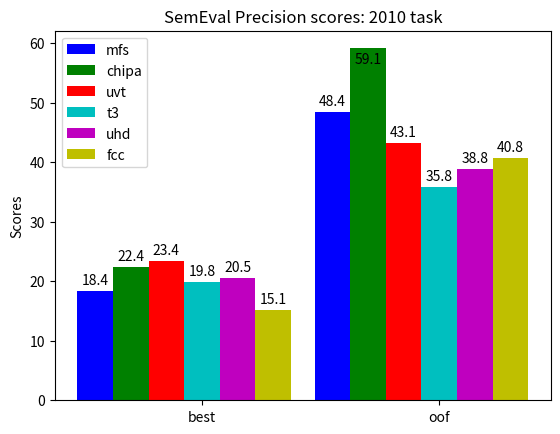

Write Python code to recreate this figure.
#!/usr/bin/env python3
# a bar plot with errorbars
import numpy as np
import matplotlib.pyplot as plt

N = 2

mfsScores = (18.36, 48.41)
chipaScores = (22.36, 59.11)
uvtScores = (23.42, 43.12)
t3Scores = (19.78, 35.84)
uhdScores = (20.48, 38.78)
fccScores = (15.09, 40.76)

ind = np.arange(N)  # the x locations for the groups
width = 0.15       # the width of the bars

fig, ax = plt.subplots()
rects1 = ax.bar(ind + 0 * width, mfsScores, width, color='b')
rects2 = ax.bar(ind + 1 * width, chipaScores, width, color='g')
rects3 = ax.bar(ind + 2 * width, uvtScores, width, color='r')
rects4 = ax.bar(ind + 3 * width, t3Scores, width, color='c')
rects5 = ax.bar(ind + 4 * width, uhdScores, width, color='m')
rects6 = ax.bar(ind + 5 * width, fccScores, width, color='y')

# add some text for labels, title and axes ticks
ax.set_ylabel('Scores')
ax.set_title('SemEval Precision scores: 2010 task')
ax.set_xticks(ind + width * 3.0)
ax.set_xticklabels(('best', 'oof'))

ax.legend((rects1[0], rects2[0], rects3[0], rects4[0], rects5[0], rects6[0]),
          ('mfs', 'chipa', 'uvt', 't3', 'uhd', 'fcc'))

# [redacted]
## http://composition.al/blog/2015/11/29/a-better-way-to-add-labels-to-bar-charts-with-matplotlib/
def autolabel(rects, ax):
    # Get y-axis height to calculate label position from.
    (y_bottom, y_top) = ax.get_ylim()
    y_height = y_top - y_bottom

    for rect in rects:
        height = rect.get_height()

        # Fraction of axis height taken up by this rectangle
        p_height = (height / y_height)

        # If we can fit the label above the column, do that;
        # otherwise, put it inside the column.
        if p_height > 0.95: # arbitrary; 95% looked good to me.
            label_position = height - (y_height * 0.05)
        else:
            label_position = height + (y_height * 0.01)

        ax.text(rect.get_x() + rect.get_width()/2., label_position,
                '%0.1f' % height,
                ha='center', va='bottom')

autolabel(rects1, ax)
autolabel(rects2, ax)
autolabel(rects3, ax)
autolabel(rects4, ax)
autolabel(rects5, ax)
autolabel(rects6, ax)

plt.show()
